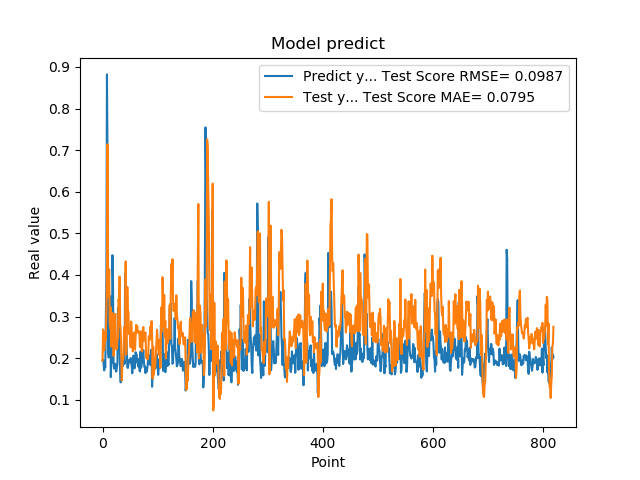

The table this chart was drawn from, first rows:
1.941800117492676059e-01, 1.940001869341713980e-01
1.970258951187133512e-01, 2.689449922433398421e-01
1.859861761331558505e-01, 2.378644378848895347e-01
1.705197989940643033e-01, 2.190329095173948470e-01
1.844120919704437256e-01, 2.309438883375016793e-01
1.779371052980423251e-01, 2.633821124075348408e-01
3.004232645034790039e-01, 2.444971669264079939e-01
3.969086110591887873e-01, 3.155394474348363620e-01
8.820003867149353027e-01, 4.067105493959589091e-01
6.841114759445190430e-01, 7.140867192058326651e-01
2.116497457027435580e-01, 3.469464170912909262e-01
2.014262527227401733e-01, 3.634993684551751647e-01
2.061583995819092074e-01, 4.135407656659955689e-01
3.160260915756225586e-01, 2.862248269988399429e-01
3.489396274089813232e-01, 2.702722039402289389e-01
1.544443815946578979e-01, 3.217296455017980561e-01
1.959947794675827026e-01, 2.276251710022487718e-01
1.894801408052444180e-01, 3.003412825504560568e-01
4.474425017833709162e-01, 3.084485641834259217e-01
3.771362304687500555e-01, 2.993350220638554271e-01
1.889318972826004028e-01, 2.054580667131787608e-01
1.752775162458419522e-01, 2.315651804786564016e-01
1.822472065687180121e-01, 2.692661944659724971e-01
1.866402029991149902e-01, 3.064778191892053583e-01
1.715678423643112183e-01, 2.413246050088866113e-01
1.676391065120696744e-01, 2.209374442982897646e-01
1.773854047060013095e-01, 2.225712153743392985e-01
1.872433423995972235e-01, 2.452084787444153702e-01
3.204146027565002441e-01, 2.488646727749806165e-01
3.134283721446990967e-01, 3.411722551450749319e-01
3.171058297157288153e-01, 3.337309509097273752e-01
2.202603369951247891e-01, 3.960519595848864816e-01
1.659800857305526733e-01, 2.817282844462444258e-01
1.415748745203018188e-01, 2.654259244341470869e-01
1.852595061063766479e-01, 2.136095268010256287e-01
1.814238876104354858e-01, 1.460458061953157916e-01
1.905867606401443481e-01, 1.895352733675373935e-01
1.810430586338043213e-01, 1.948603487971275749e-01
1.954265981912612915e-01, 1.992262505372299763e-01
2.029463946819305142e-01, 2.635196620705648751e-01
1.862521618604660034e-01, 2.756394113277946811e-01
4.038094580173492432e-01, 2.462441354298815777e-01
3.743042349815369207e-01, 4.323331738701263194e-01
2.572054266929626465e-01, 2.086703989352627076e-01
2.253161966800689420e-01, 2.756736627034012677e-01
1.787700653076171875e-01, 3.709368852661555360e-01
1.761920750141143799e-01, 3.153446373913706968e-01
1.861467957496643066e-01, 3.116287154190219288e-01
1.954011768102645874e-01, 2.579033214565035204e-01
1.907722949981689176e-01, 2.687109551701441501e-01
1.898660957813262939e-01, 2.591668703285656683e-01
2.001174986362457275e-01, 2.259762191378591745e-01
1.922753006219863892e-01, 2.879922942685843590e-01
1.810636967420578003e-01, 2.583981254570779096e-01
1.635809391736984530e-01, 2.315003196357510729e-01
1.916799396276473999e-01, 2.162295642677370122e-01
2.058236002922058105e-01, 2.339362132792859039e-01
1.857409924268722812e-01, 2.615063975939103669e-01
1.752161234617233276e-01, 2.211981132955897211e-01
1.845117062330245972e-01, 2.204159977580376906e-01
2.143009155988692682e-01, 2.534395446178864808e-01
... 759 more rows
